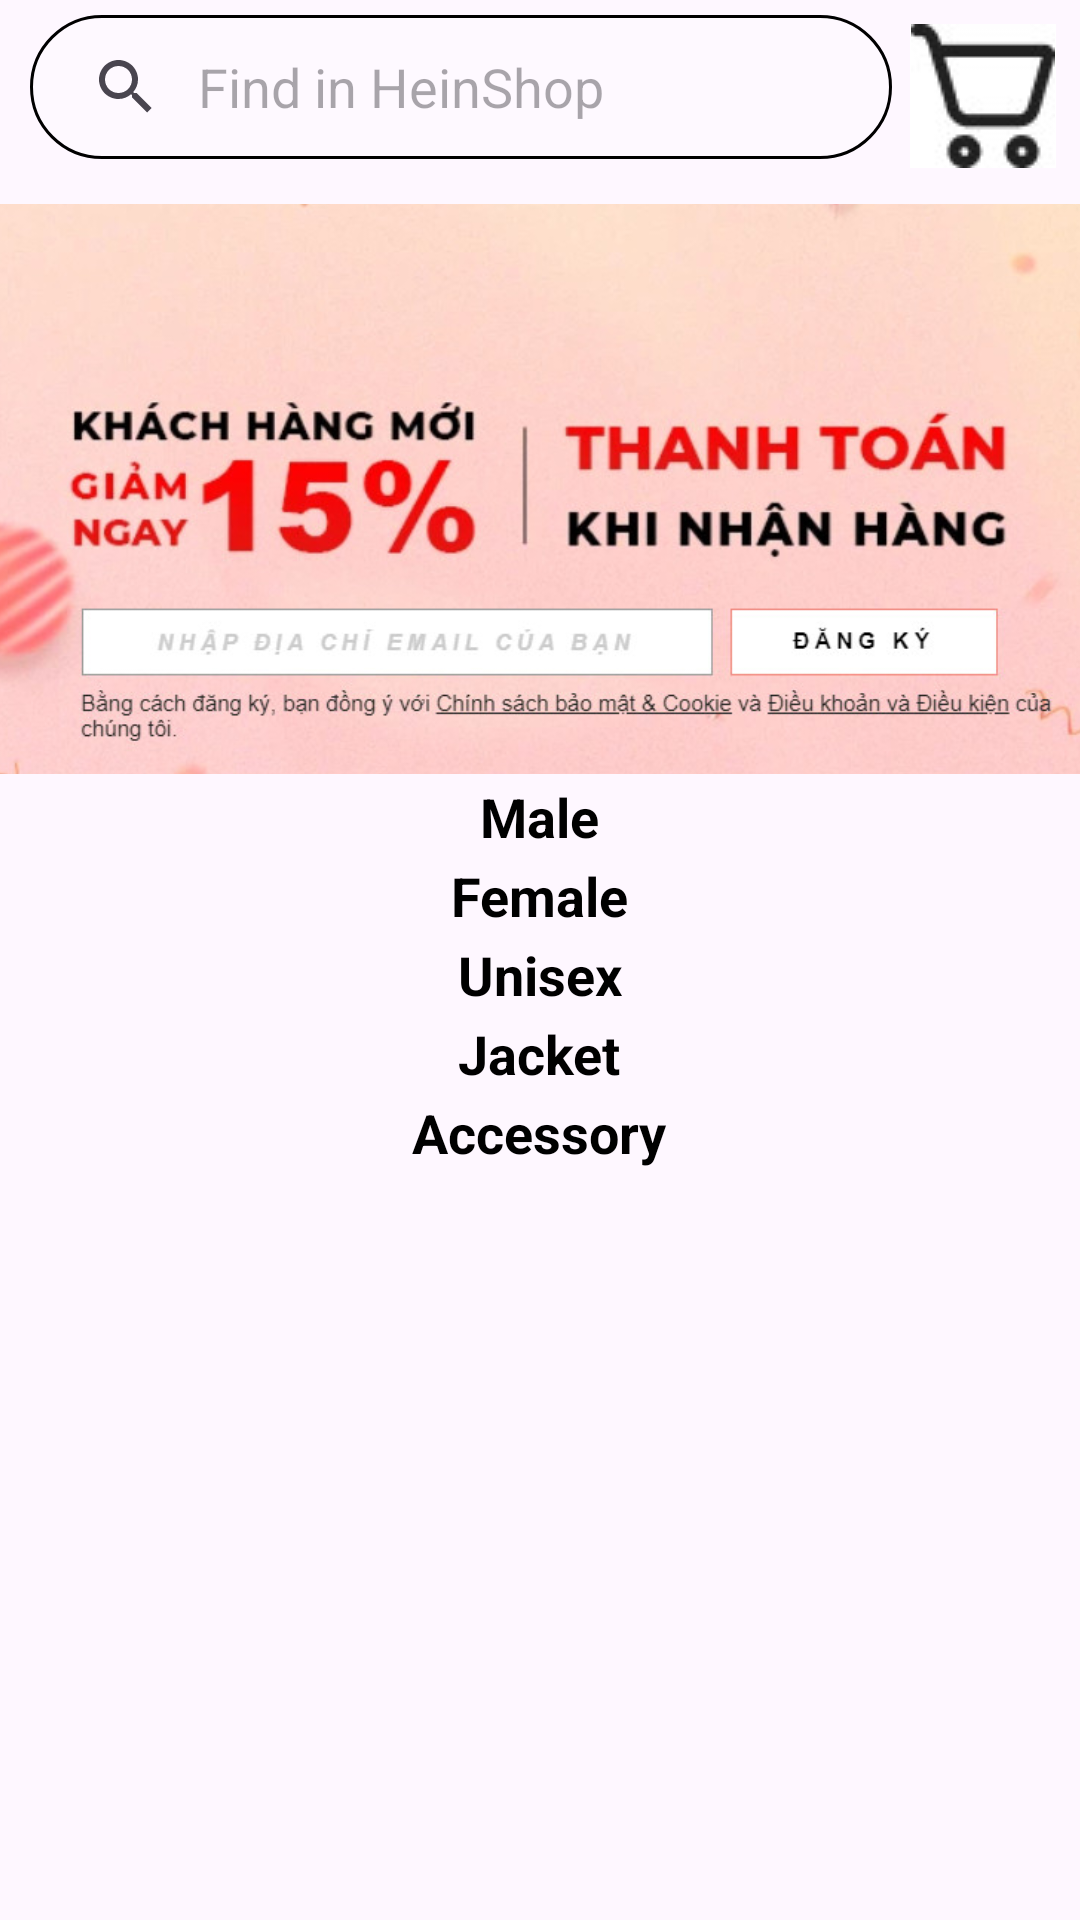

This screen was rendered from an Android layout file. Write that file and the resources it references.
<!-- AndroidManifest.xml: application theme Theme.ClothingStore -->
<!-- res/layout/fragment_home.xml -->
<?xml version="1.0" encoding="utf-8"?>
<androidx.constraintlayout.widget.ConstraintLayout
    xmlns:android="http://schemas.android.com/apk/res/android"
    xmlns:app="http://schemas.android.com/apk/res-auto"
    xmlns:tools="http://schemas.android.com/tools"
    android:layout_width="match_parent"
    android:layout_height="match_parent"
    tools:context=".HomeFragment"
    tools:ignore="MissingConstraints">

    <LinearLayout
        android:id="@+id/linearLayout"
        android:layout_width="match_parent"
        android:layout_height="60dp"
        android:layout_weight="5"
        android:orientation="horizontal"
        app:layout_constraintTop_toTopOf="parent"
        tools:layout_editor_absoluteX="1dp">

        <androidx.appcompat.widget.SearchView
            android:id="@+id/home_search_view"
            android:layout_width="250dp"
            android:layout_height="48dp"
            android:layout_marginStart="10dp"
            android:layout_marginTop="5dp"
            android:layout_weight="3"
            android:background="@drawable/shapebgsearch"
            app:iconifiedByDefault="false"
            app:queryBackground="@null"
            app:queryHint="Find in HeinShop"
            tools:layout_editor_absoluteX="16dp"
            tools:layout_editor_absoluteY="16dp" />

        <ImageButton
            android:id="@+id/home_btn_cart"
            android:layout_width="36dp"
            android:layout_height="48dp"
            android:layout_marginStart="6dp"
            android:layout_marginTop="8dp"
            android:layout_marginEnd="8dp"
            android:layout_weight="1"
            android:background="#FFFFFF"
            android:scaleType="centerInside"
            android:src="@drawable/cart">
        </ImageButton>
    </LinearLayout>


    <ViewFlipper
        android:id="@+id/viewFlipper"
        android:layout_width="380dp"
        android:layout_height="190dp"
        android:layout_marginTop="8dp"
        android:autoStart="true"
        android:flipInterval="4000"
        android:inAnimation="@android:anim/slide_in_left"
        android:outAnimation="@android:anim/slide_out_right"
        app:layout_constraintEnd_toEndOf="parent"
        app:layout_constraintHorizontal_bias="0.497"
        app:layout_constraintStart_toStartOf="parent"
        app:layout_constraintTop_toBottomOf="@+id/linearLayout">

        <ImageView
            android:id="@+id/imageView1"
            android:layout_width="wrap_content"
            android:layout_height="wrap_content"
            android:scaleType="centerCrop"
            app:srcCompat="@drawable/sale1" />

        <ImageView
            android:id="@+id/imageView2"
            android:layout_width="wrap_content"
            android:layout_height="wrap_content"
            android:scaleType="centerCrop"
            app:srcCompat="@drawable/sale2" />

        <ImageView
            android:id="@+id/imageView3"
            android:layout_width="wrap_content"
            android:layout_height="wrap_content"
            android:scaleType="centerCrop"
            app:srcCompat="@drawable/sale3" />

        <ImageView
            android:id="@+id/imageView4"
            android:layout_width="wrap_content"
            android:layout_height="wrap_content"
            android:scaleType="centerCrop"
            app:srcCompat="@drawable/sale4" />

    </ViewFlipper>

    <ScrollView
        android:id="@+id/scrollView"
        android:layout_width="match_parent"
        android:layout_height="510dp"
        android:layout_marginTop="260dp"
        android:layout_marginBottom="15dp"
        app:layout_constraintBottom_toBottomOf="parent"
        app:layout_constraintHorizontal_bias="1.0"
        app:layout_constraintLeft_toLeftOf="parent"
        app:layout_constraintRight_toRightOf="parent"
        app:layout_constraintTop_toTopOf="parent"
        app:layout_constraintVertical_bias="0.0">

        <LinearLayout
            android:id="@+id/constraintLayout"
            android:layout_width="match_parent"
            android:layout_height="480dp"
            android:layout_marginLeft="15dp"
            android:layout_marginRight="15dp"
            android:focusable="true"
            android:focusableInTouchMode="true"
            android:orientation="vertical">

            <TextView
                android:id="@+id/textView1"
                android:layout_width="wrap_content"
                android:layout_height="wrap_content"
                android:layout_gravity="center"
                android:text="@string/list_male"
                android:textColor="@color/black"
                android:textSize="18sp"
                android:textStyle="bold"
                app:layout_constraintEnd_toEndOf="parent"
                app:layout_constraintStart_toStartOf="parent"
                app:layout_constraintTop_toTopOf="parent" />

            <androidx.recyclerview.widget.RecyclerView
                android:id="@+id/rvMale"
                android:layout_width="match_parent"
                android:layout_height="wrap_content"
                android:layout_marginTop="2dp"
                app:layout_constraintEnd_toEndOf="parent"
                app:layout_constraintStart_toStartOf="parent"
                app:layout_constraintTop_toBottomOf="@+id/textView1" />

            <TextView
                android:id="@+id/textView2"
                android:layout_width="wrap_content"
                android:layout_height="wrap_content"
                android:layout_gravity="center"
                android:text="@string/list_female"
                android:textColor="@color/black"
                android:textSize="18sp"
                android:textStyle="bold"
                app:layout_constraintEnd_toEndOf="parent"
                app:layout_constraintStart_toStartOf="parent"
                app:layout_constraintTop_toBottomOf="@+id/rvMale" />

            <androidx.recyclerview.widget.RecyclerView
                android:id="@+id/rvFemale"
                android:layout_width="match_parent"
                android:layout_height="wrap_content"
                android:layout_marginTop="2dp"
                app:layout_constraintEnd_toEndOf="parent"
                app:layout_constraintHorizontal_bias="1.0"
                app:layout_constraintStart_toStartOf="parent"
                app:layout_constraintTop_toBottomOf="@+id/textView2" />

            <TextView
                android:id="@+id/textView3"
                android:layout_width="wrap_content"
                android:layout_height="wrap_content"
                android:layout_gravity="center"
                android:text="@string/list_unisex"
                android:textColor="@color/black"
                android:textSize="18sp"
                android:textStyle="bold"
                app:layout_constraintEnd_toEndOf="parent"
                app:layout_constraintStart_toStartOf="parent"
                app:layout_constraintTop_toBottomOf="@+id/rvFemale" />

            <androidx.recyclerview.widget.RecyclerView
                android:id="@+id/rvUnisex"
                android:layout_width="match_parent"
                android:layout_height="wrap_content"
                android:layout_marginTop="2dp"
                app:layout_constraintEnd_toEndOf="parent"
                app:layout_constraintHorizontal_bias="1.0"
                app:layout_constraintStart_toStartOf="parent"
                app:layout_constraintTop_toBottomOf="@+id/textView3" />

            <TextView
                android:id="@+id/textView4"
                android:layout_width="wrap_content"
                android:layout_height="wrap_content"
                android:layout_gravity="center"
                android:text="@string/list_jacket"
                android:textColor="@color/black"
                android:textSize="18sp"
                android:textStyle="bold"
                app:layout_constraintEnd_toEndOf="parent"
                app:layout_constraintStart_toStartOf="parent"
                app:layout_constraintTop_toBottomOf="@+id/rvUnisex" />

            <androidx.recyclerview.widget.RecyclerView
                android:id="@+id/rvJacket"
                android:layout_width="match_parent"
                android:layout_height="wrap_content"
                android:layout_marginTop="2dp"
                app:layout_constraintEnd_toEndOf="parent"
                app:layout_constraintHorizontal_bias="1.0"
                app:layout_constraintStart_toStartOf="parent"
                app:layout_constraintTop_toBottomOf="@+id/textView4" />

            <TextView
                android:id="@+id/textView5"
                android:layout_width="wrap_content"
                android:layout_height="wrap_content"
                android:layout_gravity="center"
                android:text="@string/list_accessory"
                android:textColor="@color/black"
                android:textSize="18sp"
                android:textStyle="bold"
                app:layout_constraintEnd_toEndOf="parent"
                app:layout_constraintStart_toStartOf="parent"
                app:layout_constraintTop_toBottomOf="@+id/rvJacket" />

            <androidx.recyclerview.widget.RecyclerView
                android:id="@+id/rvAccessory"
                android:layout_width="match_parent"
                android:layout_height="wrap_content"
                android:layout_marginTop="2dp"
                app:layout_constraintEnd_toEndOf="parent"
                app:layout_constraintHorizontal_bias="1.0"
                app:layout_constraintStart_toStartOf="parent"
                app:layout_constraintTop_toBottomOf="@+id/textView5" />

        </LinearLayout>
    </ScrollView>
</androidx.constraintlayout.widget.ConstraintLayout>
<!-- resources referenced by this layout -->
<resources>
  <color name="black">#FF000000</color>
  <!-- drawable cart: png bitmap (drawable, 1267 bytes) -->
  <!-- drawable sale1: jpg bitmap (drawable, 71507 bytes) -->
  <!-- drawable sale2: jpg bitmap (drawable, 194582 bytes) -->
  <!-- drawable sale3: jpg bitmap (drawable, 275747 bytes) -->
  <!-- drawable sale4: jpg bitmap (drawable, 724411 bytes) -->
  <!-- drawable shapebgsearch (drawable) -->
  <?xml version="1.0" encoding="utf-8"?>
  <shape xmlns:android="http://schemas.android.com/apk/res/android" android:shape="rectangle">
      <stroke
          android:width="1dp"
          android:color="#000000" />
      <solid android:color="#33FFFFFF" />
      <corners
          android:radius="400dp" />
  </shape>
  <string name="list_accessory">Accessory</string>
  <string name="list_female">Female</string>
  <string name="list_jacket">Jacket</string>
  <string name="list_male">Male</string>
  <string name="list_unisex">Unisex</string>
  <style name="Theme.ClothingStore" parent="Base.Theme.ClothingStore" />
  <style name="Base.Theme.ClothingStore" parent="Theme.Material3.DayNight.NoActionBar">
          
          
          <item name="colorPrimary">@color/lavender</item>
          <item name="colorPrimaryVariant">@color/lavender</item>
          <item name="colorOnPrimary">@color/white</item>
          
          <item name="colorSecondary">@color/teal_200</item>
          <item name="colorSecondaryVariant">@color/teal_700</item>
          <item name="colorOnSecondary">@color/black</item>
          
          <item name="android:statusBarColor">?attr/colorPrimaryVariant</item>
      </style>
  <color name="lavender">#8692f7</color>
  <color name="white">#FFFFFFFF</color>
  <color name="teal_200">#FF03DAC5</color>
  <color name="teal_700">#FF018786</color>
</resources>
